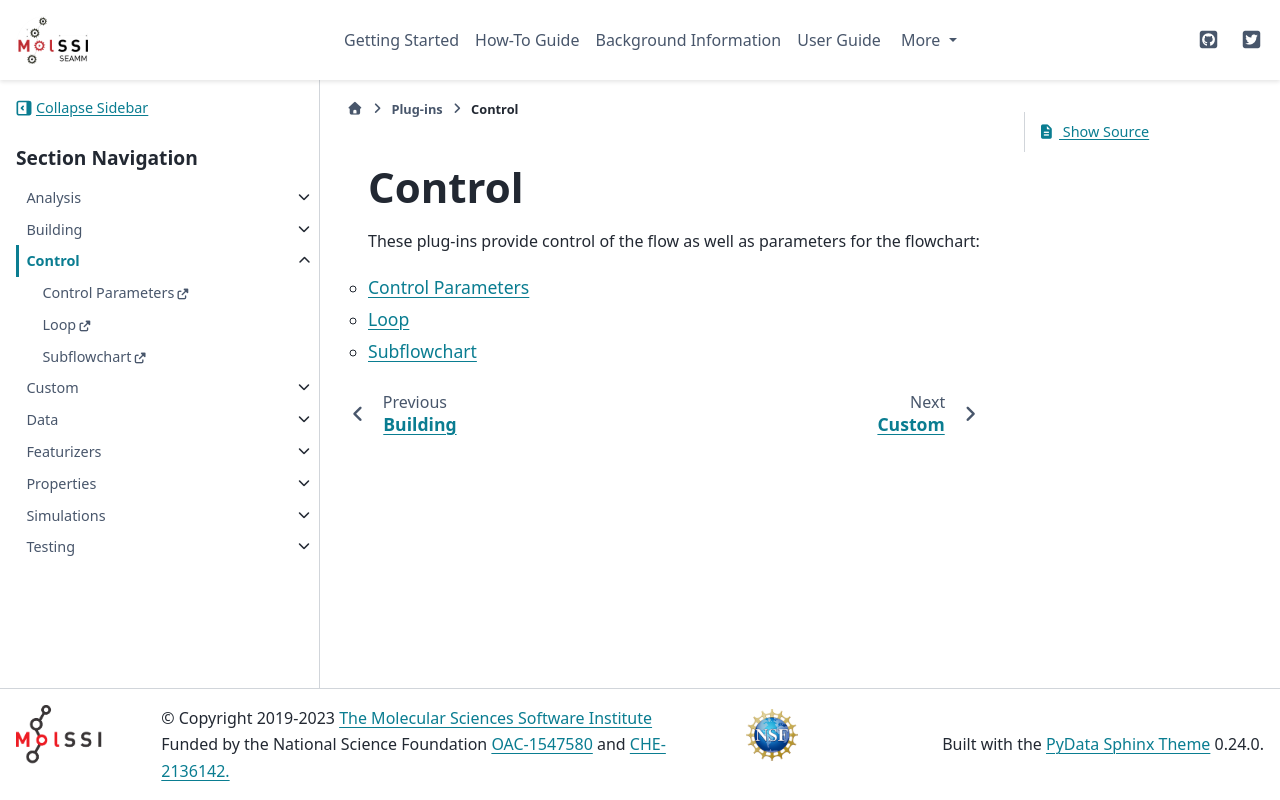

repository: molssi-seamm/molssi-seamm.github.io · page: plug-ins/control.html · generator: sphinx

Control
=======

These plug-ins provide control of the flow as well as parameters for
the flowchart:

.. toctree::
   :titlesonly:
   :maxdepth: 2

   Control Parameters <https://molssi-seamm.github.io/control_parameters_step/index.html>
   Loop <https://molssi-seamm.github.io/loop_step/index.html>
   Subflowchart <https://molssi-seamm.github.io/subflowchart_step/index.html>
   
